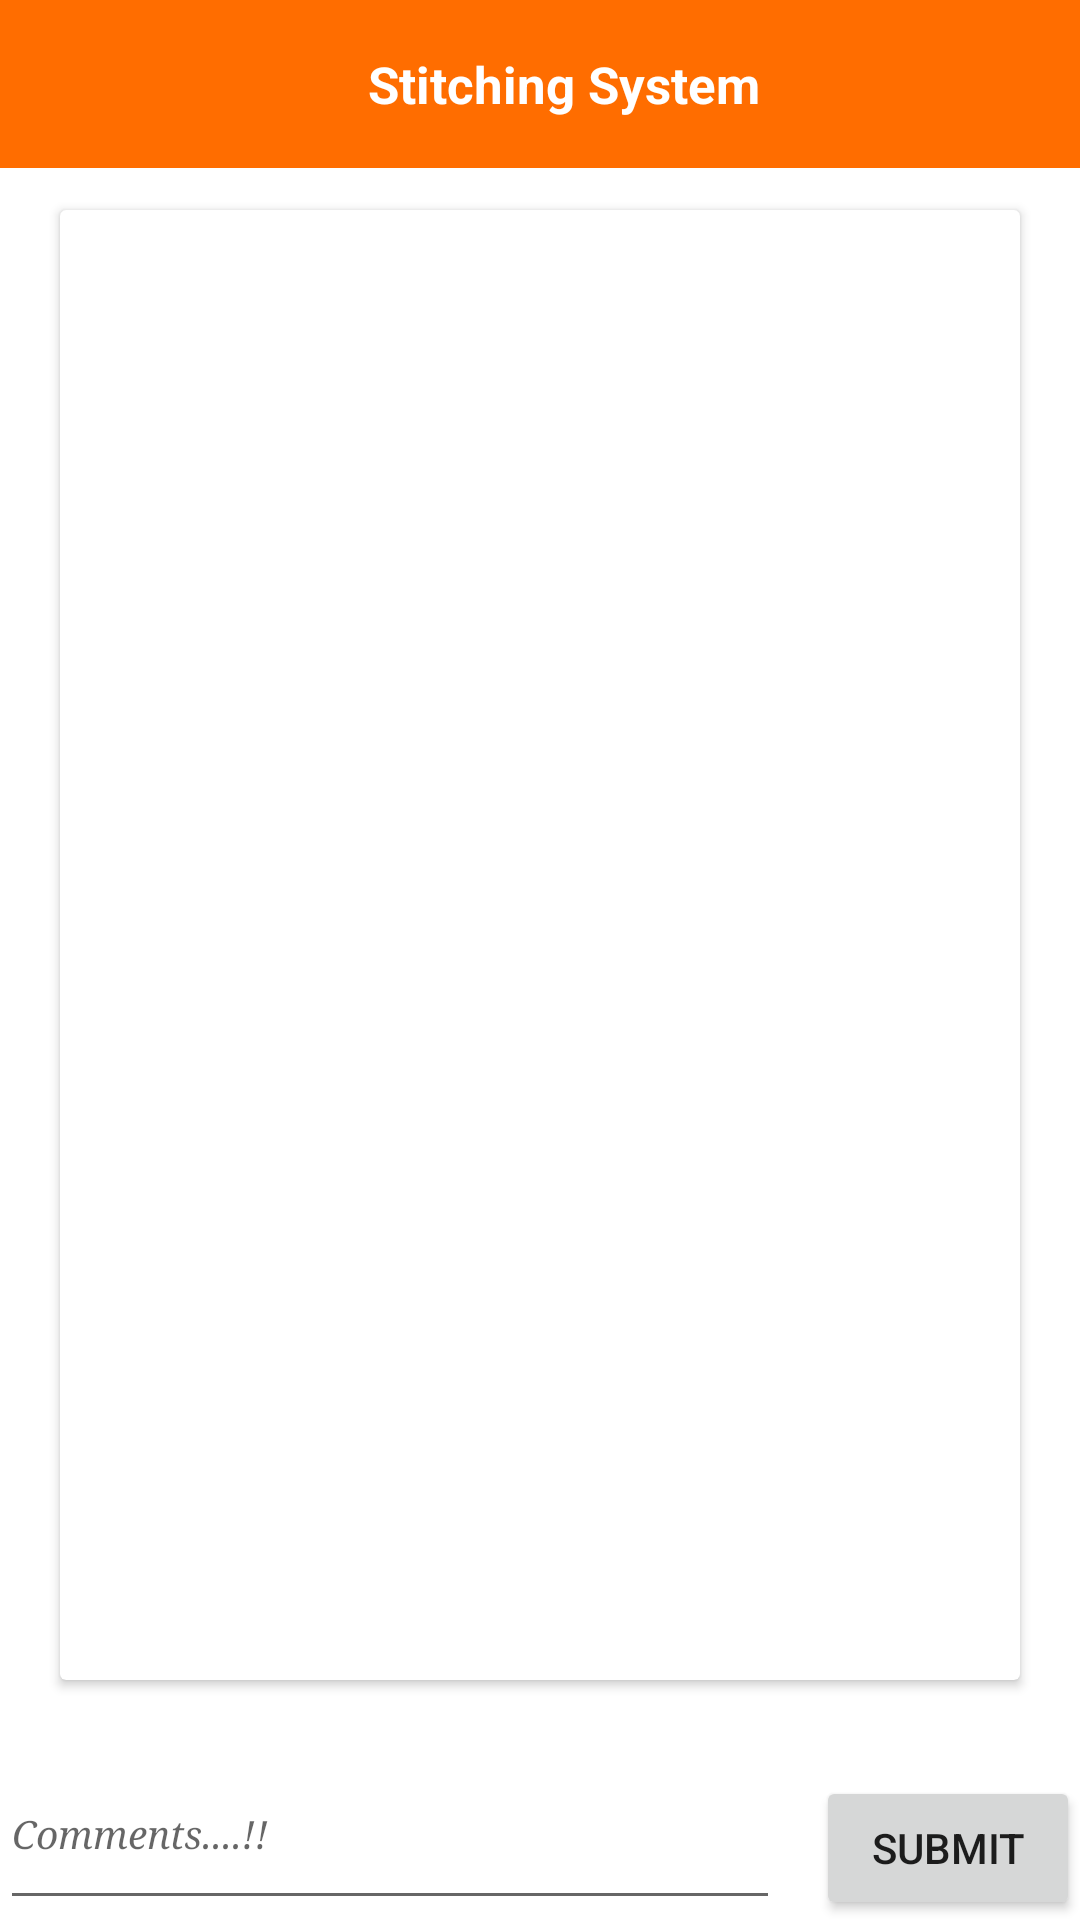

Android layout source for this screen:
<!-- AndroidManifest.xml: application theme Theme.Tailor_appquickyess -->
<!-- res/layout/activity_view_feedback.xml -->
<?xml version="1.0" encoding="utf-8"?>
<RelativeLayout xmlns:android="http://schemas.android.com/apk/res/android"
    xmlns:app="http://schemas.android.com/apk/res-auto"
    xmlns:tools="http://schemas.android.com/tools"
    android:layout_width="match_parent"
    android:layout_height="match_parent"
    tools:context=".view_feedback">

    <include layout="@layout/toolbar"/>
    <androidx.cardview.widget.CardView
        android:layout_width="match_parent"
        android:layout_height="match_parent"
        android:layout_marginTop="70dp"
        android:layout_marginRight="20dp"
        android:layout_marginLeft="20dp"
        android:layout_marginBottom="80dp">
    <androidx.recyclerview.widget.RecyclerView
        android:layout_width="match_parent"
        android:layout_height="match_parent"
        android:id="@+id/recyclerview_feedback">

    </androidx.recyclerview.widget.RecyclerView>
    </androidx.cardview.widget.CardView>
    <EditText
        android:layout_width="match_parent"
        android:layout_height="60dp"
        android:layout_alignParentBottom="true"
        android:id="@+id/feedback_comment"
        android:hint="Comments....!!"
        android:textStyle="italic"
        android:textColor="@color/orange"
        android:fontFamily="serif"
        android:textSize="13dp"
        android:layout_alignRight="@+id/add_comment"
        android:layout_marginRight="100dp"/>
        />
    <Button
        android:layout_width="wrap_content"
        android:layout_height="wrap_content"
        android:id="@+id/add_comment"
        android:text="Submit"
        android:layout_alignParentBottom="true"
        android:layout_alignParentRight="true"/>

</RelativeLayout>
<!-- res/layout/toolbar.xml (included above) -->
<?xml version="1.0" encoding="utf-8"?>
<androidx.appcompat.widget.Toolbar xmlns:android="http://schemas.android.com/apk/res/android"
    android:layout_width="match_parent" android:layout_height="wrap_content"
    android:background="@color/dark_orange"
    android:id="@+id/toolbar">
<RelativeLayout
    android:layout_width="match_parent"
    android:layout_height="match_parent"
    >
    <TextView
        android:layout_width="wrap_content"
        android:layout_height="wrap_content"
        android:text="Stitching System"
        android:layout_centerHorizontal="true"
        android:textStyle="bold"
        android:textColor="@color/white"
        android:textSize="17dp"/>
</RelativeLayout>
</androidx.appcompat.widget.Toolbar>
<!-- resources referenced by this layout -->
<resources>
  <color name="dark_orange">#FF6D00</color>
  <color name="orange">#FB9548</color>
  <color name="white">#FFFFFFFF</color>
  <style name="Theme.Tailor_appquickyess" parent="Theme.MaterialComponents.DayNight.NoActionBar">
          
          <item name="colorPrimary">@color/dark_orange</item>
          <item name="colorPrimaryVariant">@color/dark_orange</item>
          <item name="colorOnPrimary">@color/white</item>
          
          <item name="colorSecondary">@color/teal_200</item>
          <item name="colorSecondaryVariant">@color/teal_700</item>
          <item name="colorOnSecondary">@color/black</item>
          
          <item name="android:statusBarColor" tools:targetApi="l">?attr/colorPrimaryVariant</item>
          
      </style>
  <color name="teal_200">#FF03DAC5</color>
  <color name="teal_700">#FF018786</color>
  <color name="black">#FF000000</color>
</resources>
